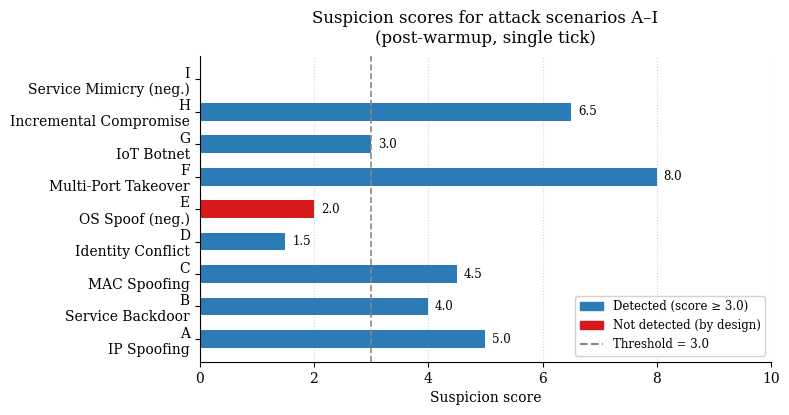
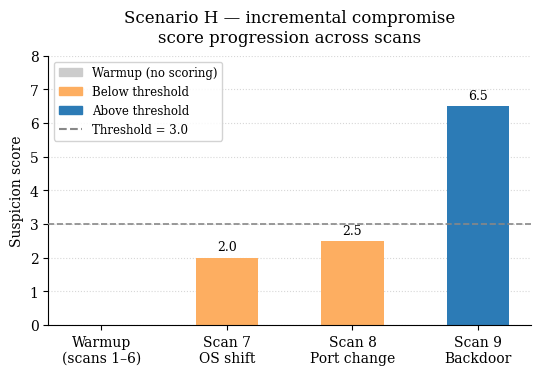
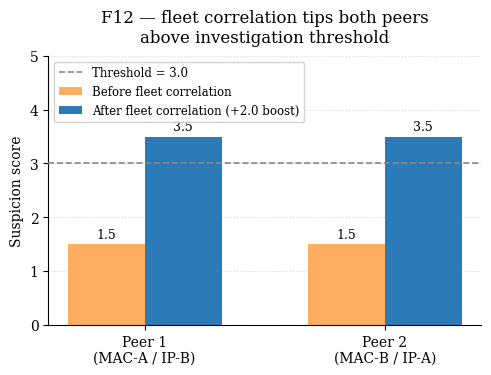

These figures' Python source, in order:
"""
Generate evaluation figures for the thesis writeup.

Run from the repo root after entering the nix dev shell:
    python scripts/generate_figures.py

Outputs three PDFs to writeup/figures/:
    scenario_scores.pdf    — attack scenario A-I suspicion scores vs threshold
    scenario_h_progression.pdf — incremental compromise score over 3 scans
    fleet_boost_f12.pdf    — fleet correlation threshold-crossing (F12)
"""

from pathlib import Path

import matplotlib
matplotlib.use("Agg")  # headless
import matplotlib.pyplot as plt
import matplotlib.patches as mpatches
import numpy as np

OUT = Path("writeup/figures")
OUT.mkdir(parents=True, exist_ok=True)

THRESHOLD = 3.0

# ---------------------------------------------------------------------------
# Shared style
# ---------------------------------------------------------------------------

plt.rcParams.update({
    "font.family": "serif",
    "font.size": 10,
    "axes.spines.top": False,
    "axes.spines.right": False,
    "figure.dpi": 150,
})

DETECTED_COLOR = "#2c7bb6"
MISSED_COLOR = "#d7191c"
THRESHOLD_COLOR = "#888888"
FLEET_BEFORE = "#fdae61"
FLEET_AFTER = "#2c7bb6"

# ---------------------------------------------------------------------------
# Figure 1: Attack scenario scores A–I
# ---------------------------------------------------------------------------

scenarios = [
    ("A\nIP Spoofing",              5.0,  True),
    ("B\nService Backdoor",         4.0,  True),
    ("C\nMAC Spoofing",             4.5,  True),
    ("D\nIdentity Conflict",        1.5,  True),   # detected via fleet in F12
    ("E\nOS Spoof (neg.)",          2.0,  False),  # below threshold — by design
    ("F\nMulti-Port Takeover",      8.0,  True),
    ("G\nIoT Botnet",               3.0,  True),
    ("H\nIncremental Compromise",   6.5,  True),
    ("I\nService Mimicry (neg.)",   0.0,  False),  # undetected — by design
]

labels = [s[0] for s in scenarios]
scores = [s[1] for s in scenarios]
detected = [s[2] for s in scenarios]
colors = [DETECTED_COLOR if d else MISSED_COLOR for d in detected]

fig, ax = plt.subplots(figsize=(8, 4.2))
bars = ax.barh(labels, scores, color=colors, height=0.55, zorder=2)

ax.axvline(THRESHOLD, color=THRESHOLD_COLOR, linestyle="--", linewidth=1.2,
           label=f"Investigation threshold ({THRESHOLD})", zorder=3)

# Annotate score values
for bar, score in zip(bars, scores):
    if score > 0:
        ax.text(score + 0.12, bar.get_y() + bar.get_height() / 2,
                f"{score:.1f}", va="center", ha="left", fontsize=8.5)

ax.set_xlabel("Suspicion score")
ax.set_xlim(0, 10)
ax.set_title("Suspicion scores for attack scenarios A–I\n(post-warmup, single tick)", pad=10)
ax.grid(axis="x", linestyle=":", alpha=0.5, zorder=1)

detected_patch = mpatches.Patch(color=DETECTED_COLOR, label="Detected (score ≥ 3.0)")
missed_patch = mpatches.Patch(color=MISSED_COLOR, label="Not detected (by design)")
threshold_line = plt.Line2D([0], [0], color=THRESHOLD_COLOR, linestyle="--",
                             label=f"Threshold = {THRESHOLD}")
ax.legend(handles=[detected_patch, missed_patch, threshold_line],
          loc="lower right", framealpha=0.85, fontsize=8.5)

fig.tight_layout()
path = OUT / "scenario_scores.pdf"
fig.savefig(path, bbox_inches="tight")
print(f"Saved: {path}")
plt.close(fig)

# ---------------------------------------------------------------------------
# Figure 2: Scenario H — incremental compromise score progression
# ---------------------------------------------------------------------------

scan_labels = ["Warmup\n(scans 1–6)", "Scan 7\nOS shift", "Scan 8\nPort change", "Scan 9\nBackdoor"]
scan_scores = [0.0, 2.0, 2.5, 6.5]

fig, ax = plt.subplots(figsize=(5.5, 3.8))

bar_colors = []
for s in scan_scores:
    if s == 0.0:
        bar_colors.append("#cccccc")
    elif s >= THRESHOLD:
        bar_colors.append(DETECTED_COLOR)
    else:
        bar_colors.append(FLEET_BEFORE)

bars = ax.bar(scan_labels, scan_scores, color=bar_colors, width=0.5, zorder=2)
ax.axhline(THRESHOLD, color=THRESHOLD_COLOR, linestyle="--", linewidth=1.2,
           label=f"Threshold = {THRESHOLD}", zorder=3)

# Annotate
for bar, score in zip(bars, scan_scores):
    if score > 0:
        ax.text(bar.get_x() + bar.get_width() / 2, score + 0.12,
                f"{score:.1f}", ha="center", va="bottom", fontsize=9)

ax.set_ylabel("Suspicion score")
ax.set_title("Scenario H — incremental compromise\nscore progression across scans", pad=10)
ax.set_ylim(0, 8.0)
ax.grid(axis="y", linestyle=":", alpha=0.5, zorder=1)

warmup_patch = mpatches.Patch(color="#cccccc", label="Warmup (no scoring)")
below_patch = mpatches.Patch(color=FLEET_BEFORE, label="Below threshold")
above_patch = mpatches.Patch(color=DETECTED_COLOR, label="Above threshold")
ax.legend(handles=[warmup_patch, below_patch, above_patch,
                   plt.Line2D([0], [0], color=THRESHOLD_COLOR, linestyle="--",
                              label=f"Threshold = {THRESHOLD}")],
          loc="upper left", framealpha=0.85, fontsize=8.5)

fig.tight_layout()
path = OUT / "scenario_h_progression.pdf"
fig.savefig(path, bbox_inches="tight")
print(f"Saved: {path}")
plt.close(fig)

# ---------------------------------------------------------------------------
# Figure 3: Fleet boost F12 — threshold crossing via fleet correlation
# ---------------------------------------------------------------------------

# Scenario D/F12: two peers both score ~1.5 individually.
# Fleet pattern identity_sweep fires (+2.0 each) → both cross 3.0.
peer_labels = ["Peer 1\n(MAC-A / IP-B)", "Peer 2\n(MAC-B / IP-A)"]
before_scores = [1.5, 1.5]
after_scores = [3.5, 3.5]

x = np.arange(len(peer_labels))
width = 0.32

fig, ax = plt.subplots(figsize=(5.0, 3.8))

b1 = ax.bar(x - width / 2, before_scores, width, color=FLEET_BEFORE,
            label="Before fleet correlation", zorder=2)
b2 = ax.bar(x + width / 2, after_scores, width, color=FLEET_AFTER,
            label="After fleet correlation (+2.0 boost)", zorder=2)

ax.axhline(THRESHOLD, color=THRESHOLD_COLOR, linestyle="--", linewidth=1.2,
           label=f"Threshold = {THRESHOLD}", zorder=3)

for bar, score in zip(list(b1) + list(b2), before_scores + after_scores):
    ax.text(bar.get_x() + bar.get_width() / 2, score + 0.06,
            f"{score:.1f}", ha="center", va="bottom", fontsize=9)

ax.set_xticks(x)
ax.set_xticklabels(peer_labels)
ax.set_ylabel("Suspicion score")
ax.set_ylim(0, 5.0)
ax.set_title("F12 — fleet correlation tips both peers\nabove investigation threshold", pad=10)
ax.grid(axis="y", linestyle=":", alpha=0.5, zorder=1)
ax.legend(framealpha=0.85, fontsize=8.5, loc="upper left")

fig.tight_layout()
path = OUT / "fleet_boost_f12.pdf"
fig.savefig(path, bbox_inches="tight")
print(f"Saved: {path}")
plt.close(fig)

print("All figures generated.")
